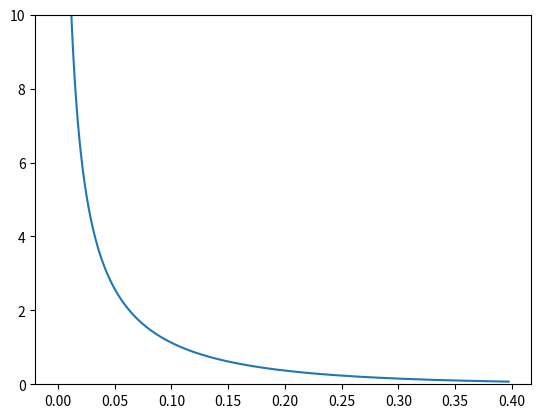

This chart was generated by the following Python code:
import numpy as np
import matplotlib.pyplot as plt
import scipy.special as sps
import scipy.stats as sts

#Parameters from Fitdadi paper
Nanc = 7778.0
Ncur = 3.352 * Nanc
beta = 0.179
alpha = 3161 / ( 2. * Nanc )

powers = - np.arange(4, 0, -1)
s =  np.power([10.0] * len(powers), powers )
cdf = sts.gamma.cdf(s, a = alpha, scale = beta)

Kim_cdf = np.array([27.7, 17.1, 20.9, 37.3])

x = np.linspace(sts.gamma.ppf(0.01, a = alpha, scale = beta),
                sts.gamma.ppf(0.99, a = alpha, scale = beta),
                1000)

fig, ax = plt.subplots(1, 1)
ax.plot(x, sts.gamma.pdf(x, a = alpha, scale = beta))
ax.set_ylim((0, 10))
fig.show()
